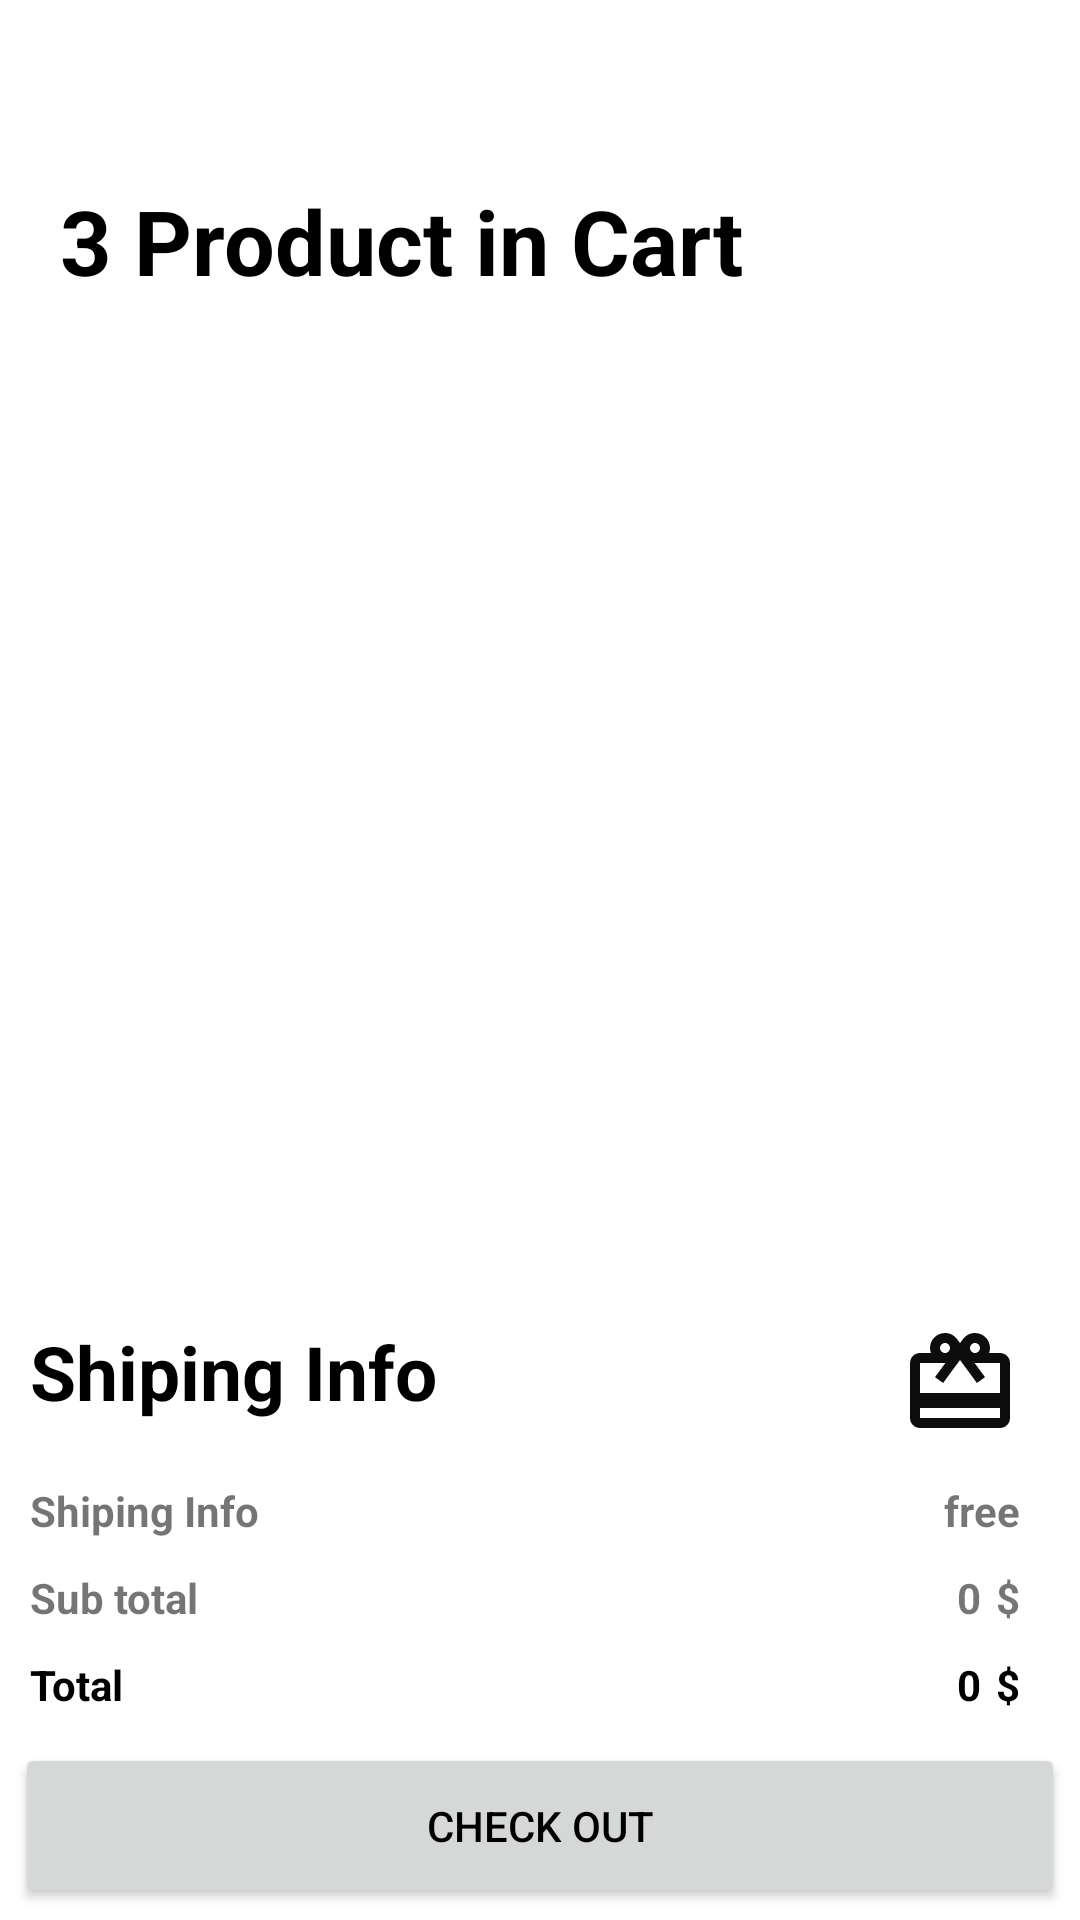

Reconstruct the res/layout file that produces this screen, plus the resources it refers to.
<!-- AndroidManifest.xml: application theme Theme.Foodie_Infinity -->
<!-- res/layout/activity_cart.xml -->
<?xml version="1.0" encoding="utf-8"?>
<androidx.constraintlayout.widget.ConstraintLayout xmlns:android="http://schemas.android.com/apk/res/android"
    xmlns:app="http://schemas.android.com/apk/res-auto"
    xmlns:tools="http://schemas.android.com/tools"
    android:layout_width="match_parent"
    android:layout_height="match_parent"
    tools:context=".Activity.CartActivity">

    <ImageView
        android:id="@+id/voucher"
        android:layout_width="40dp"
        android:layout_height="40dp"
        app:layout_constraintRight_toRightOf="parent"
        android:layout_marginRight="20dp"
        app:layout_constraintBottom_toTopOf="@+id/tv_Shipping_m"
        android:src="@drawable/ic_voucher"
        android:layout_marginBottom="13dp"
        />

    <ImageView
        android:id="@+id/back_img"
        android:layout_width="40dp"
        android:layout_height="40dp"
        app:layout_constraintTop_toTopOf="parent"
        app:layout_constraintLeft_toLeftOf="parent"
        android:layout_marginTop="10dp"
        android:layout_marginLeft="8dp"
        android:src="@drawable/ic_back"
        />
    <TextView
        android:id="@+id/tvAmount"
        android:layout_width="wrap_content"
        android:layout_height="wrap_content"
        android:text="3 Product in Cart"
        app:layout_constraintTop_toBottomOf="@+id/back_img"
        app:layout_constraintLeft_toLeftOf="parent"
        android:layout_marginTop="10dp"
        android:layout_marginLeft="20dp"
        android:textStyle="bold"
        android:textSize="30dp"
        android:textColor="@color/black"
        />

    <androidx.recyclerview.widget.RecyclerView

        android:layout_marginTop="15dp"
        android:id="@+id/rcv_cart"
        android:layout_width="match_parent"
        android:layout_height="295dp"
        tools:layout_editor_absoluteX="1dp"
        tools:layout_editor_absoluteY="101dp"
        app:layout_constraintLeft_toLeftOf="parent"
        app:layout_constraintRight_toRightOf="parent"
        app:layout_constraintTop_toBottomOf="@+id/tvAmount"
        />
    <TextView
        android:id="@+id/tv_ShipInfo"
        android:layout_width="wrap_content"
        android:layout_height="wrap_content"
        android:text="Shiping Info"
        app:layout_constraintLeft_toLeftOf="parent"
        android:layout_marginLeft="10dp"
        android:layout_marginTop="30dp"
        app:layout_constraintTop_toBottomOf="@+id/rcv_cart"
        android:textStyle="bold"
        android:textSize="25dp"
        android:textColor="@color/black"
        />
    <TextView
        android:id="@+id/tv_Shipping"
        android:layout_width="wrap_content"
        android:layout_height="wrap_content"
        android:text="Shiping Info"
        app:layout_constraintLeft_toLeftOf="parent"
        android:layout_marginLeft="10dp"
        app:layout_constraintTop_toBottomOf="@+id/tv_ShipInfo"
        android:layout_marginTop="20dp"
        android:textStyle="bold"
        />
    <TextView
        android:id="@+id/tv_Subtotal"
        android:layout_width="wrap_content"
        android:layout_height="wrap_content"
        android:text="Sub total"
        app:layout_constraintLeft_toLeftOf="parent"
        android:layout_marginLeft="10dp"
        app:layout_constraintTop_toBottomOf="@+id/tv_Shipping"
        android:layout_marginTop="10dp"
        android:textStyle="bold"
        />
    <TextView
        android:id="@+id/tv_Total"
        android:layout_width="wrap_content"
        android:layout_height="wrap_content"
        android:text="Total"
        app:layout_constraintLeft_toLeftOf="parent"
        android:layout_marginLeft="10dp"
        app:layout_constraintTop_toBottomOf="@+id/tv_Subtotal"
        android:layout_marginTop="10dp"
        android:textStyle="bold"
        android:textColor="@color/black"
        />
    <Button
        android:id="@+id/btn_Checkout"
        android:layout_width="350dp"
        android:layout_height="55dp"
        app:layout_constraintLeft_toLeftOf="parent"
        app:layout_constraintRight_toRightOf="parent"
        app:layout_constraintTop_toBottomOf="@+id/tv_Total"
        android:layout_marginTop="10dp"
        android:textColor="@color/black"
        android:text="CHECK OUT"
        />

    <TextView
        android:id="@+id/tv_Shipping_m"
        android:layout_width="wrap_content"
        android:layout_height="wrap_content"
        android:layout_marginTop="20dp"
        android:text="free"
        android:textStyle="bold"
        app:layout_constraintRight_toRightOf="parent"
        android:layout_marginRight="20dp"
        app:layout_constraintTop_toBottomOf="@+id/tv_ShipInfo"
        tools:layout_editor_absoluteX="337dp" />


    <TextView
        android:id="@+id/tv_Subtotal_m"
        android:layout_marginRight="5dp"

        android:layout_width="wrap_content"
        android:layout_height="wrap_content"
        android:layout_marginTop="10dp"
        android:text="0"
        android:textStyle="bold"
        app:layout_constraintRight_toLeftOf="@+id/unit1"

        app:layout_constraintTop_toBottomOf="@+id/tv_Shipping"
        tools:layout_editor_absoluteX="317dp" />

    <TextView
        android:id="@+id/unit1"
        android:layout_marginRight="20dp"

        android:layout_width="wrap_content"
        android:layout_height="wrap_content"
        android:layout_marginTop="10dp"
        android:text="$"
        android:textStyle="bold"
        app:layout_constraintRight_toRightOf="parent"

        app:layout_constraintTop_toBottomOf="@+id/tv_Shipping"
        tools:layout_editor_absoluteX="317dp" />

    <TextView
        android:id="@+id/tv_Total_m"
        android:layout_marginRight="5dp"

        android:layout_width="wrap_content"
        android:layout_height="wrap_content"
        android:text="0"
        android:layout_marginLeft="280dp"
        app:layout_constraintTop_toBottomOf="@+id/tv_Subtotal"
        android:layout_marginTop="10dp"
        app:layout_constraintRight_toLeftOf="@+id/unit2"
        android:textStyle="bold"
        android:textColor="@color/black"
        />
    <TextView
        android:id="@+id/unit2"
        android:layout_marginRight="20dp"

        android:layout_width="wrap_content"
        android:layout_height="wrap_content"
        android:text="$"
        android:layout_marginLeft="280dp"
        app:layout_constraintTop_toBottomOf="@+id/tv_Subtotal"
        android:layout_marginTop="10dp"
        app:layout_constraintRight_toRightOf="parent"
        android:textStyle="bold"
        android:textColor="@color/black"
        />

</androidx.constraintlayout.widget.ConstraintLayout>
<!-- resources referenced by this layout -->
<resources>
  <color name="black">#FF000000</color>
  <!-- drawable ic_voucher (drawable) -->
  <vector android:height="24dp" android:tint="#0E0D0D"
      android:viewportHeight="24" android:viewportWidth="24"
      android:width="24dp" xmlns:android="http://schemas.android.com/apk/res/android">
      <path android:fillColor="@android:color/white" android:pathData="M20,6h-2.18c0.11,-0.31 0.18,-0.65 0.18,-1 0,-1.66 -1.34,-3 -3,-3 -1.05,0 -1.96,0.54 -2.5,1.35l-0.5,0.67 -0.5,-0.68C10.96,2.54 10.05,2 9,2 7.34,2 6,3.34 6,5c0,0.35 0.07,0.69 0.18,1L4,6c-1.11,0 -1.99,0.89 -1.99,2L2,19c0,1.11 0.89,2 2,2h16c1.11,0 2,-0.89 2,-2L22,8c0,-1.11 -0.89,-2 -2,-2zM15,4c0.55,0 1,0.45 1,1s-0.45,1 -1,1 -1,-0.45 -1,-1 0.45,-1 1,-1zM9,4c0.55,0 1,0.45 1,1s-0.45,1 -1,1 -1,-0.45 -1,-1 0.45,-1 1,-1zM20,19L4,19v-2h16v2zM20,14L4,14L4,8h5.08L7,10.83 8.62,12 11,8.76l1,-1.36 1,1.36L15.38,12 17,10.83 14.92,8L20,8v6z"/>
  </vector>
  <style name="Theme.Foodie_Infinity" parent="Theme.MaterialComponents.Light">
          
          <item name="colorPrimary">@color/barcolor</item>
          <item name="colorPrimaryVariant">@color/purple_700</item>
          <item name="colorOnPrimary">@color/white</item>
          
          <item name="colorSecondary">@color/teal_200</item>
          <item name="colorSecondaryVariant">@color/teal_700</item>
          <item name="colorOnSecondary">@color/black</item>
          
          <item name="android:statusBarColor" tools:targetApi="l">?attr/colorPrimaryVariant</item>
          
  
  
      </style>
  <color name="barcolor">#00B0F0</color>
  <color name="purple_700">#FF3700B3</color>
  <color name="white">#FFFFFFFF</color>
  <color name="teal_200">#FF03DAC5</color>
  <color name="teal_700">#FF018786</color>
</resources>
